Run: headless pygame with SDL's dummy video driver; simulated clock (each Clock.tick advances the game by its frame time, no real sleeping); random seed 0; keys injected as events and as key.get_pressed() state; no mouse input.
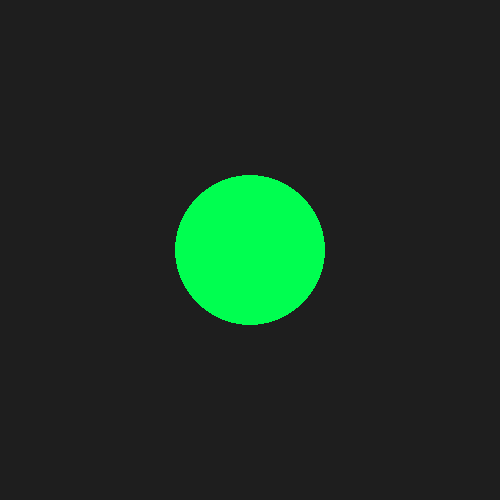
Frame 1 of 4 · flips 1–60 · no input
Frame 2 of 4 · flips 61–180 · tapped SPACE, RETURN · held RIGHT (→), D · screen unchanged from frame 1, image omitted
Frame 3 of 4 · flips 181–300 · held DOWN (↓), S · screen unchanged from frame 2, image omitted
Frame 4 of 4 · flips 301–420 · held LEFT (←), A, UP (↑), W · screen unchanged from frame 3, image omitted

The pygame program that drew these frames:

#!/usr/bin/env python3
import pygame


class IntermediateGuiLayer:
    def __init__(self):
        pygame.init()
        self._pygame_display       = pygame.display.set_mode([500, 500])
        self._continuing_main_loop = True

    def quit_game(self):
        self._continuing_main_loop = False
        pygame.quit()

    def start_main_loop(self):
        while self._continuing_main_loop:
            for event in pygame.event.get():
                if event.type == pygame.QUIT:
                    self.quit_game()

            # fill in the window with a single color
            self._pygame_display.fill(
                (30, 30, 30) # RGB color
            )

            pygame.draw.circle(
                self._pygame_display,
                (0, 255, 80), # RGB color
                (250, 250), # coordinates of the center of the circle (pixels)
                75 # radius of the circle (pixels)
            )
            pygame.display.flip()


class KeyRelay:
    # TODO
    pass


class Ship:
    # TODO
    pass


class Battlefield:
    # TODO
    pass


class Displayer:
    # TODO
    pass


if __name__ == "__main__":
    intermediate_gui_layer = IntermediateGuiLayer()
    intermediate_gui_layer.start_main_loop()
